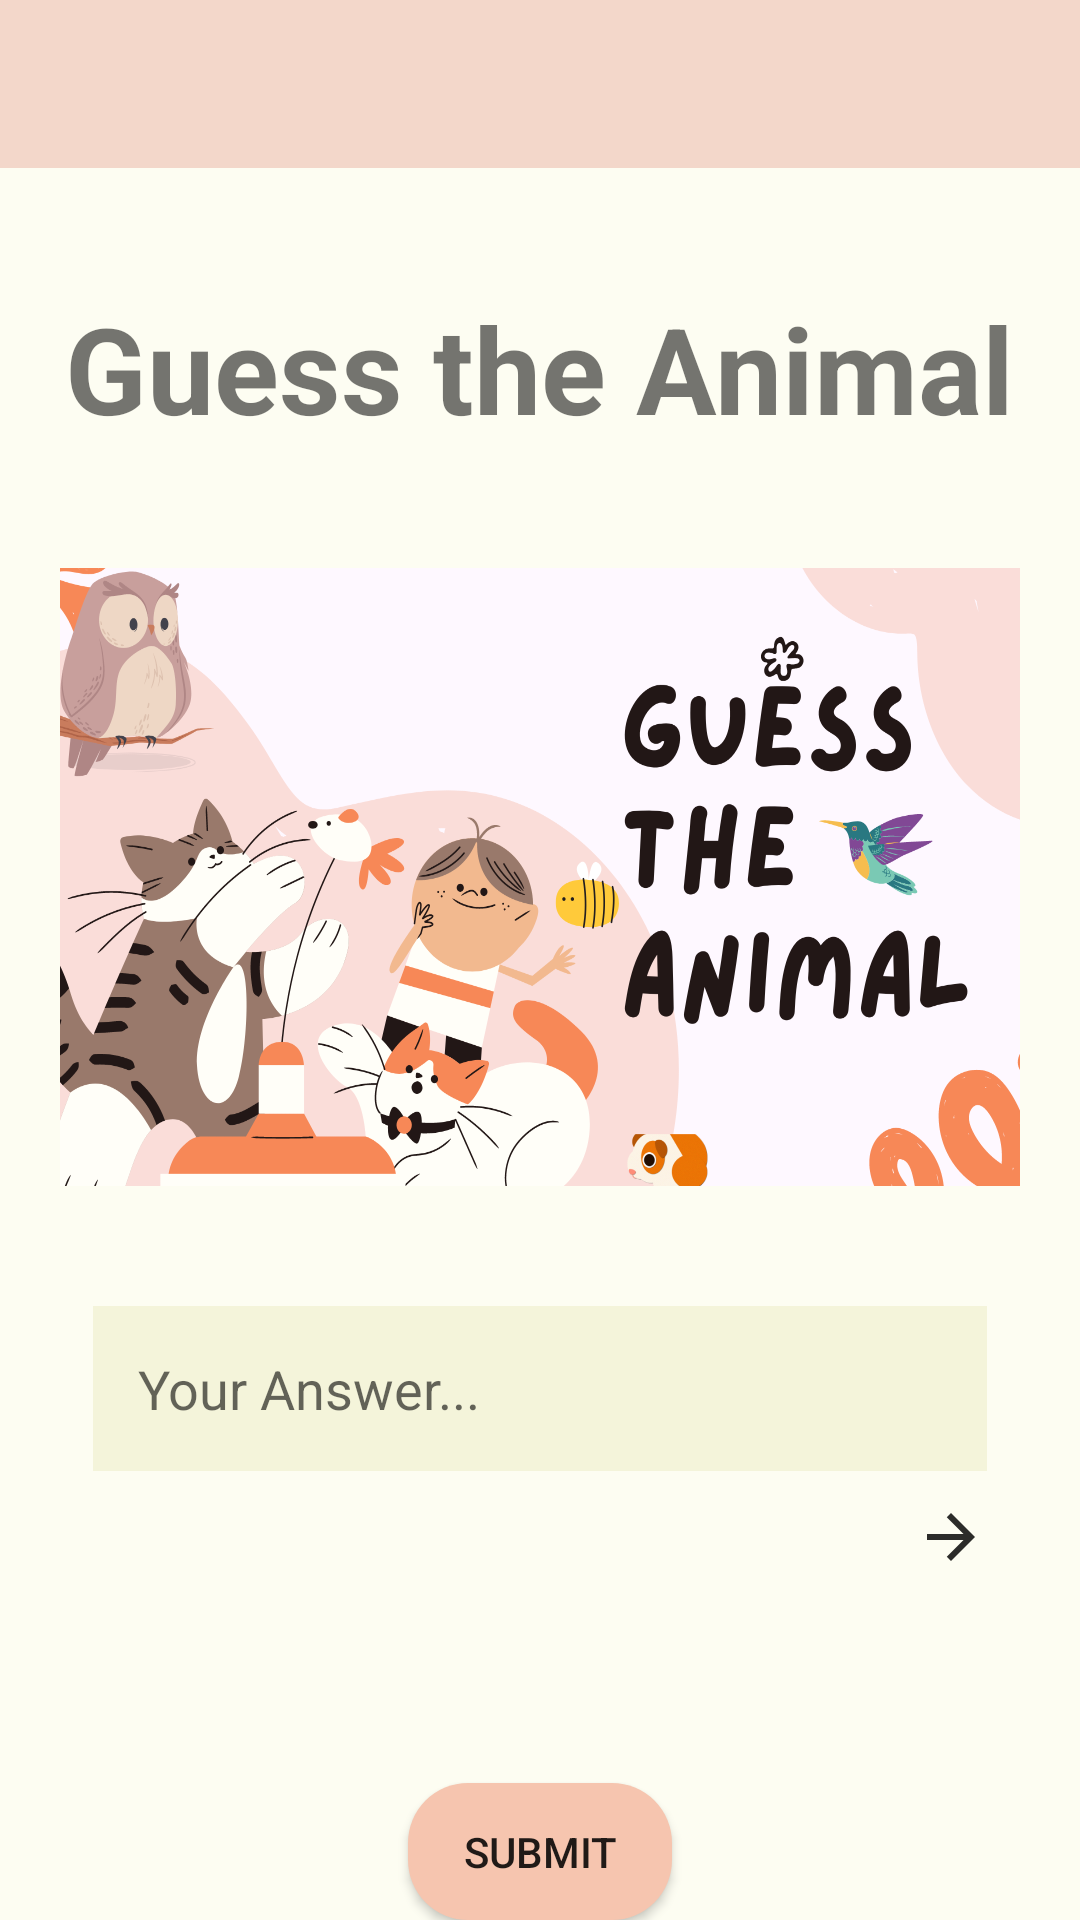

Layout XML and referenced resources for this Android screen:
<!-- AndroidManifest.xml: application theme Theme.QuizForKids -->
<!-- res/layout/activity_animal_quiz.xml -->
<?xml version="1.0" encoding="utf-8"?>
<androidx.drawerlayout.widget.DrawerLayout xmlns:android="http://schemas.android.com/apk/res/android"
    xmlns:app="http://schemas.android.com/apk/res-auto"
    xmlns:tools="http://schemas.android.com/tools"
    android:id="@+id/drawerLayout"
    android:layout_width="match_parent"
    android:layout_height="match_parent"
    tools:openDrawer="start"
    tools:context=".MainActivity">

    <LinearLayout
        android:layout_width="match_parent"
        android:layout_height="match_parent"
        android:orientation="vertical"
        android:background="#FDFDF2">

        <androidx.appcompat.widget.Toolbar
            android:layout_width="match_parent"
            android:layout_height="wrap_content"
            android:background="#F3D7CA">

            <ImageButton
                android:id="@+id/nav_btn_animal"
                android:layout_width="wrap_content"
                android:layout_height="wrap_content"
                android:src="@drawable/nav_bar"
                android:background="@android:color/transparent"/>

        </androidx.appcompat.widget.Toolbar>

        <TextView
            android:layout_width="wrap_content"
            android:layout_height="wrap_content"
            android:text="Guess the Animal"
            android:layout_gravity="center"
            android:layout_marginTop="40dp"
            android:textSize="40dp"
            android:textStyle="bold" />

        <ImageView
            android:id="@+id/guess_animal_img"
            android:layout_width="320dp"
            android:layout_height="206dp"
            android:scaleType="fitXY"
            android:src="@drawable/guesstheanimal"
            android:layout_gravity="center"
            android:layout_marginTop="40dp" />

        <EditText
            android:id="@+id/answerQuizAnimal"
            android:layout_width="298dp"
            android:layout_height="55dp"
            android:layout_gravity="center"
            android:layout_marginTop="40dp"
            android:background="#F4F4DA"
            android:hint="Your Answer..."
            android:padding="15dp" />

        <LinearLayout
            android:layout_width="wrap_content"
            android:layout_height="wrap_content"
            android:orientation="horizontal">

            <ImageButton
                android:id="@+id/backArrow"
                android:layout_width="wrap_content"
                android:layout_height="wrap_content"
                android:src="@drawable/arrow_back"
                android:background="@android:color/transparent"
                android:layout_marginStart="290dp"
                android:layout_marginTop="10dp">
            </ImageButton>

            <ImageButton
                android:id="@+id/forwardArrow"
                android:layout_width="wrap_content"
                android:layout_height="wrap_content"
                android:src="@drawable/arrow_forward"
                android:background="@android:color/transparent"
                android:layout_marginStart="15dp"
                android:layout_marginTop="10dp">
            </ImageButton>

        </LinearLayout>

        <Button
            android:id="@+id/submit_btn"
            android:layout_width="wrap_content"
            android:layout_height="wrap_content"
            android:text="Submit"
            android:background="@drawable/login_btn"
            android:layout_gravity="center"
            android:layout_marginTop="70dp"/>

    </LinearLayout>

    <com.google.android.material.navigation.NavigationView
        android:id="@+id/navigationView"
        android:layout_width="wrap_content"
        android:layout_height="match_parent"
        android:layout_gravity="start"
        app:menu="@menu/drawer_items" />


</androidx.drawerlayout.widget.DrawerLayout>
<!-- resources referenced by this layout -->
<resources>
  <!-- drawable arrow_forward (drawable) -->
  <vector android:alpha="0.83" android:autoMirrored="true"
      android:height="24dp" android:tint="#000000"
      android:viewportHeight="24" android:viewportWidth="24"
      android:width="24dp" xmlns:android="http://schemas.android.com/apk/res/android">
      <path android:fillColor="@android:color/white" android:pathData="M12,4l-1.41,1.41L16.17,11H4v2h12.17l-5.58,5.59L12,20l8,-8z"/>
  </vector>
  <!-- drawable guesstheanimal: png bitmap (drawable, 282830 bytes) -->
  <!-- drawable login_btn (drawable) -->
  <?xml version="1.0" encoding="utf-8"?>
  
  <shape xmlns:android="http://schemas.android.com/apk/res/android">
      <solid
          android:color="#F6C5AF" />
  
      <corners
          android:radius="20dp" />
  </shape>
  <style name="Theme.QuizForKids" parent="Base.Theme.QuizForKids" />
  <style name="Base.Theme.QuizForKids" parent="Theme.Design.Light.NoActionBar">
          
          
      </style>
</resources>
